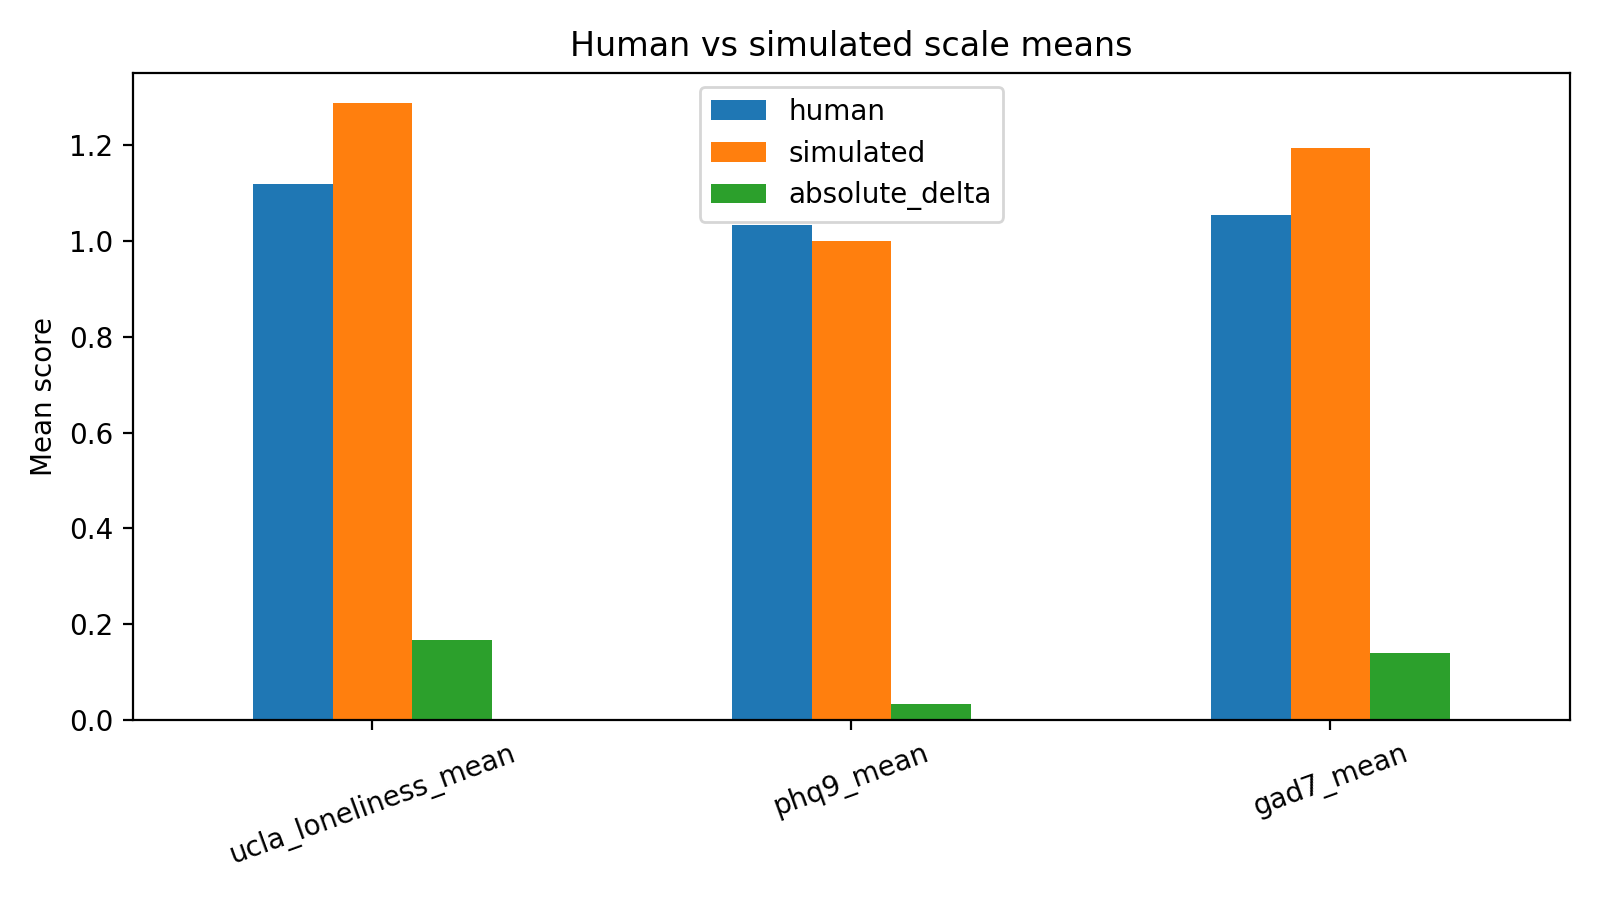

Data behind this chart, as committed beside it:
scale, human, simulated, absolute_delta
ucla_loneliness_mean, 1.12, 1.288, 0.1672
phq9_mean, 1.033, 1.0, 0.03333
gad7_mean, 1.055, 1.195, 0.1393
